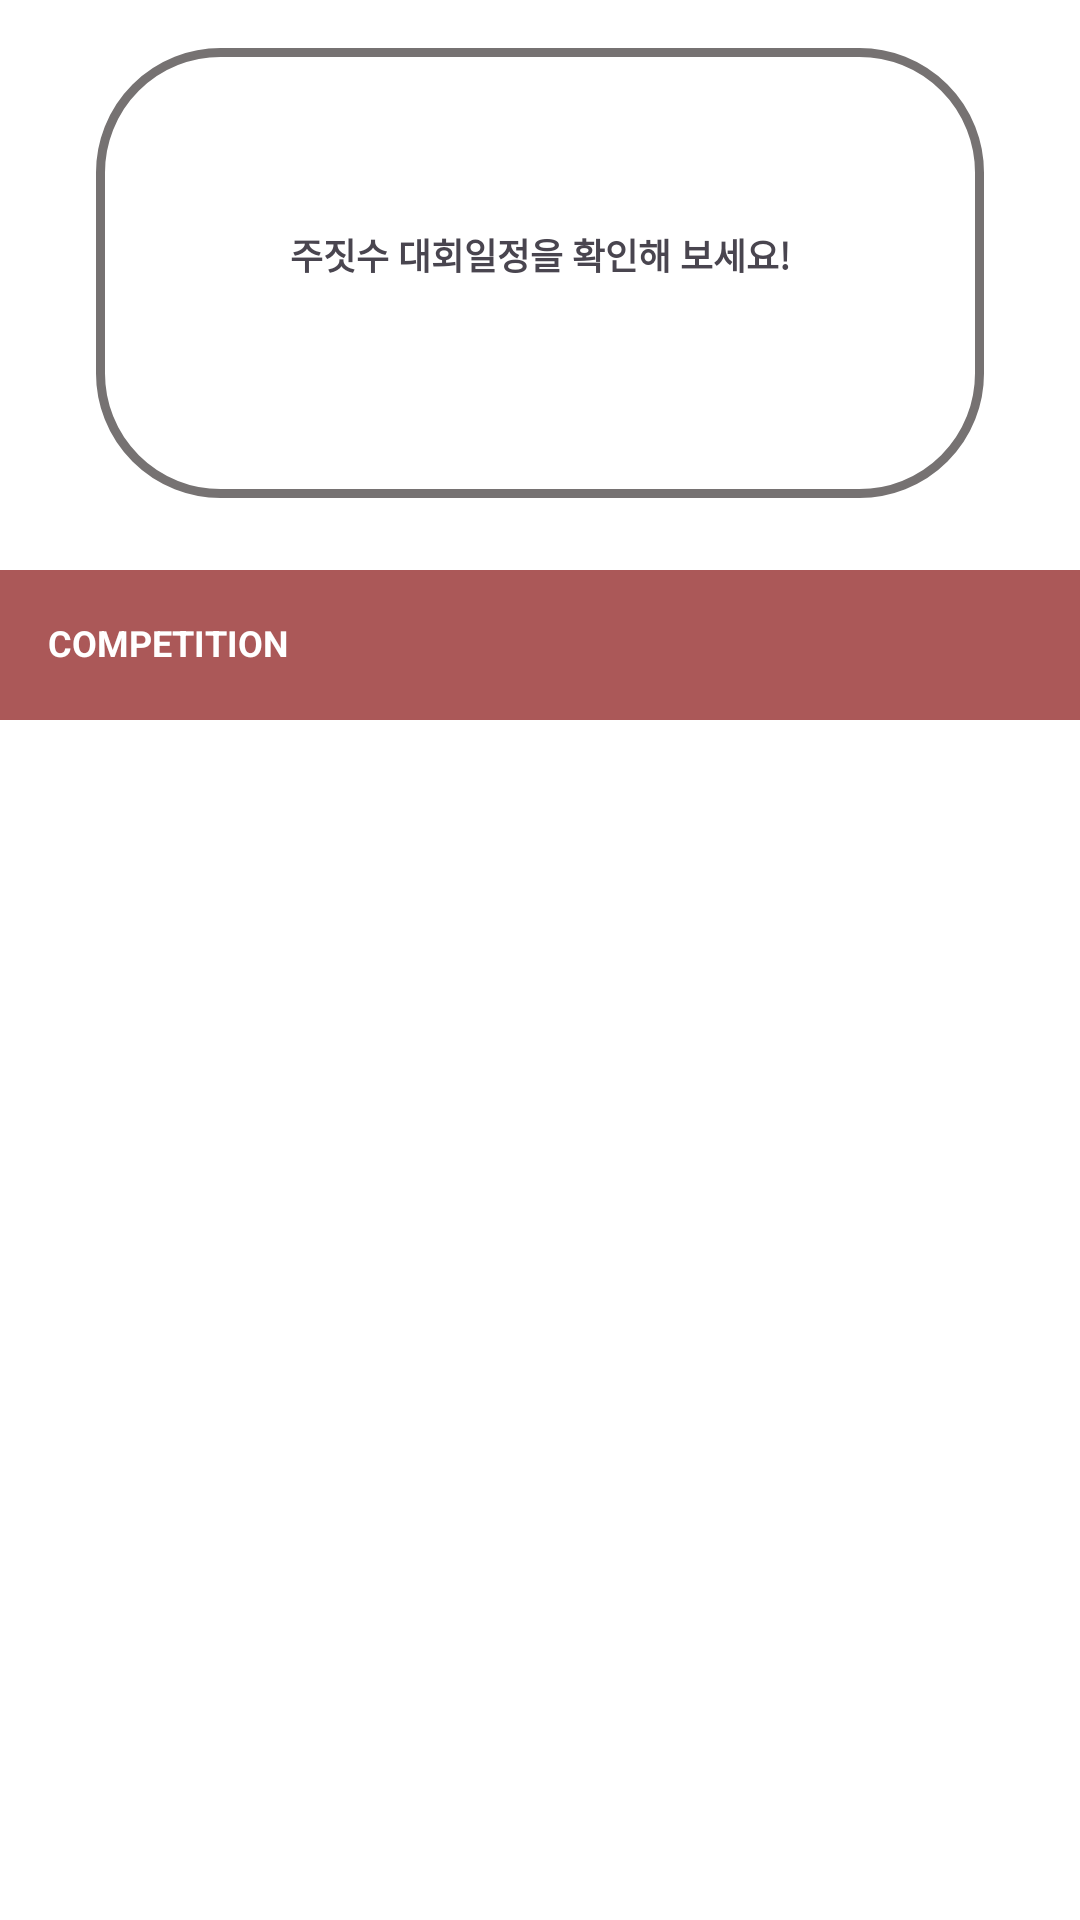

Android layout source for this screen:
<!-- AndroidManifest.xml: application theme Theme.Project -->
<!-- res/layout/fragment_site_list.xml -->
<?xml version="1.0" encoding="utf-8"?>
<RelativeLayout xmlns:android="http://schemas.android.com/apk/res/android"
    xmlns:tools="http://schemas.android.com/tools"
    android:layout_width="match_parent"
    android:layout_height="match_parent"
    android:background="@color/white"
    xmlns:app="http://schemas.android.com/apk/res-auto"
    tools:context=".fragment.SiteListFragment">

    <TextView
        android:id="@+id/tv"
        android:layout_width="match_parent"
        android:layout_height="150dp"
        android:layout_marginRight="32dp"
        android:layout_marginLeft="32dp"
        android:layout_marginTop="16dp"
        android:layout_marginBottom="24dp"
        android:background="@drawable/bg_box2"
        android:textAlignment="center"
        android:paddingTop="60dp"
        android:textStyle="bold"
        android:text="주짓수 대회일정을 확인해 보세요!"/>

    <TextView
        android:id="@+id/tv2"
        android:layout_width="match_parent"
        android:layout_height="50dp"
        android:paddingTop="16dp"
        android:layout_below="@+id/tv"
        android:paddingLeft="16dp"
        android:background="#AB5858"
        android:textStyle="bold"
        android:textColor="@color/white"
        android:text="COMPETITION"/>


    <androidx.recyclerview.widget.RecyclerView
        android:id="@+id/recycler_view"
        android:layout_width="match_parent"
        android:layout_height="match_parent"
        android:layout_below="@+id/tv2"
        android:layout_marginTop="9dp"
        android:orientation="vertical"
        app:layoutManager="androidx.recyclerview.widget.LinearLayoutManager" />

</RelativeLayout>
<!-- resources referenced by this layout -->
<resources>
  <!-- drawable bg_box2 (drawable) -->
  <?xml version="1.0" encoding="utf-8"?>
  <shape xmlns:android="http://schemas.android.com/apk/res/android" android:shape="rectangle">
  
      <stroke android:width="3dp" android:color="#767272"/>
      <corners android:radius="40dp"/>
      <solid android:color="#FFFFFF"/>
  
  </shape>
  <style name="Theme.Project" parent="Base.Theme.Project" />
  <style name="Base.Theme.Project" parent="Theme.Material3.DayNight.NoActionBar">
          <item name="overlapAnchor">false</item>
          <item name="android:dropDownVerticalOffset">?attr/actionBarSize</item>
  
          <item name="android:textSize">12sp</item>
          
           <item name="colorPrimary">@color/white</item>
          <item name="android:windowLightStatusBar">true</item>
  
      </style>
  <!-- not gathered from this repository: default colours our renderer supplied (Android Studio template values) -->
  <color name="white">#FFFFFFFF</color>
</resources>
